The GitHub repository Googlenet/mahjong_tile_detection contains a labelled image folder "tiles" with 47 categories: bamboo suit, bamboo 1, bamboo 2, bamboo 3, bamboo 4, bamboo 5, bamboo 6, bamboo 7, bamboo 8, bamboo 9, char, char 1, char 2, char 3, char 4, char 6, char 7, char 8, char 9, dot suit, dot 1, dot 2, dot 3, dot 4, dot 5, dot 6, dot 7, dot 8, dot 9, dragon tile, green dragon, red dragon, white dragon, flower tile, flower 1, flower 2, flower 3, flower 4, season 1, season 2, season 3, season 4, wind tile, east wind, north wind, south wind, west wind. Examples follow, each with its label.

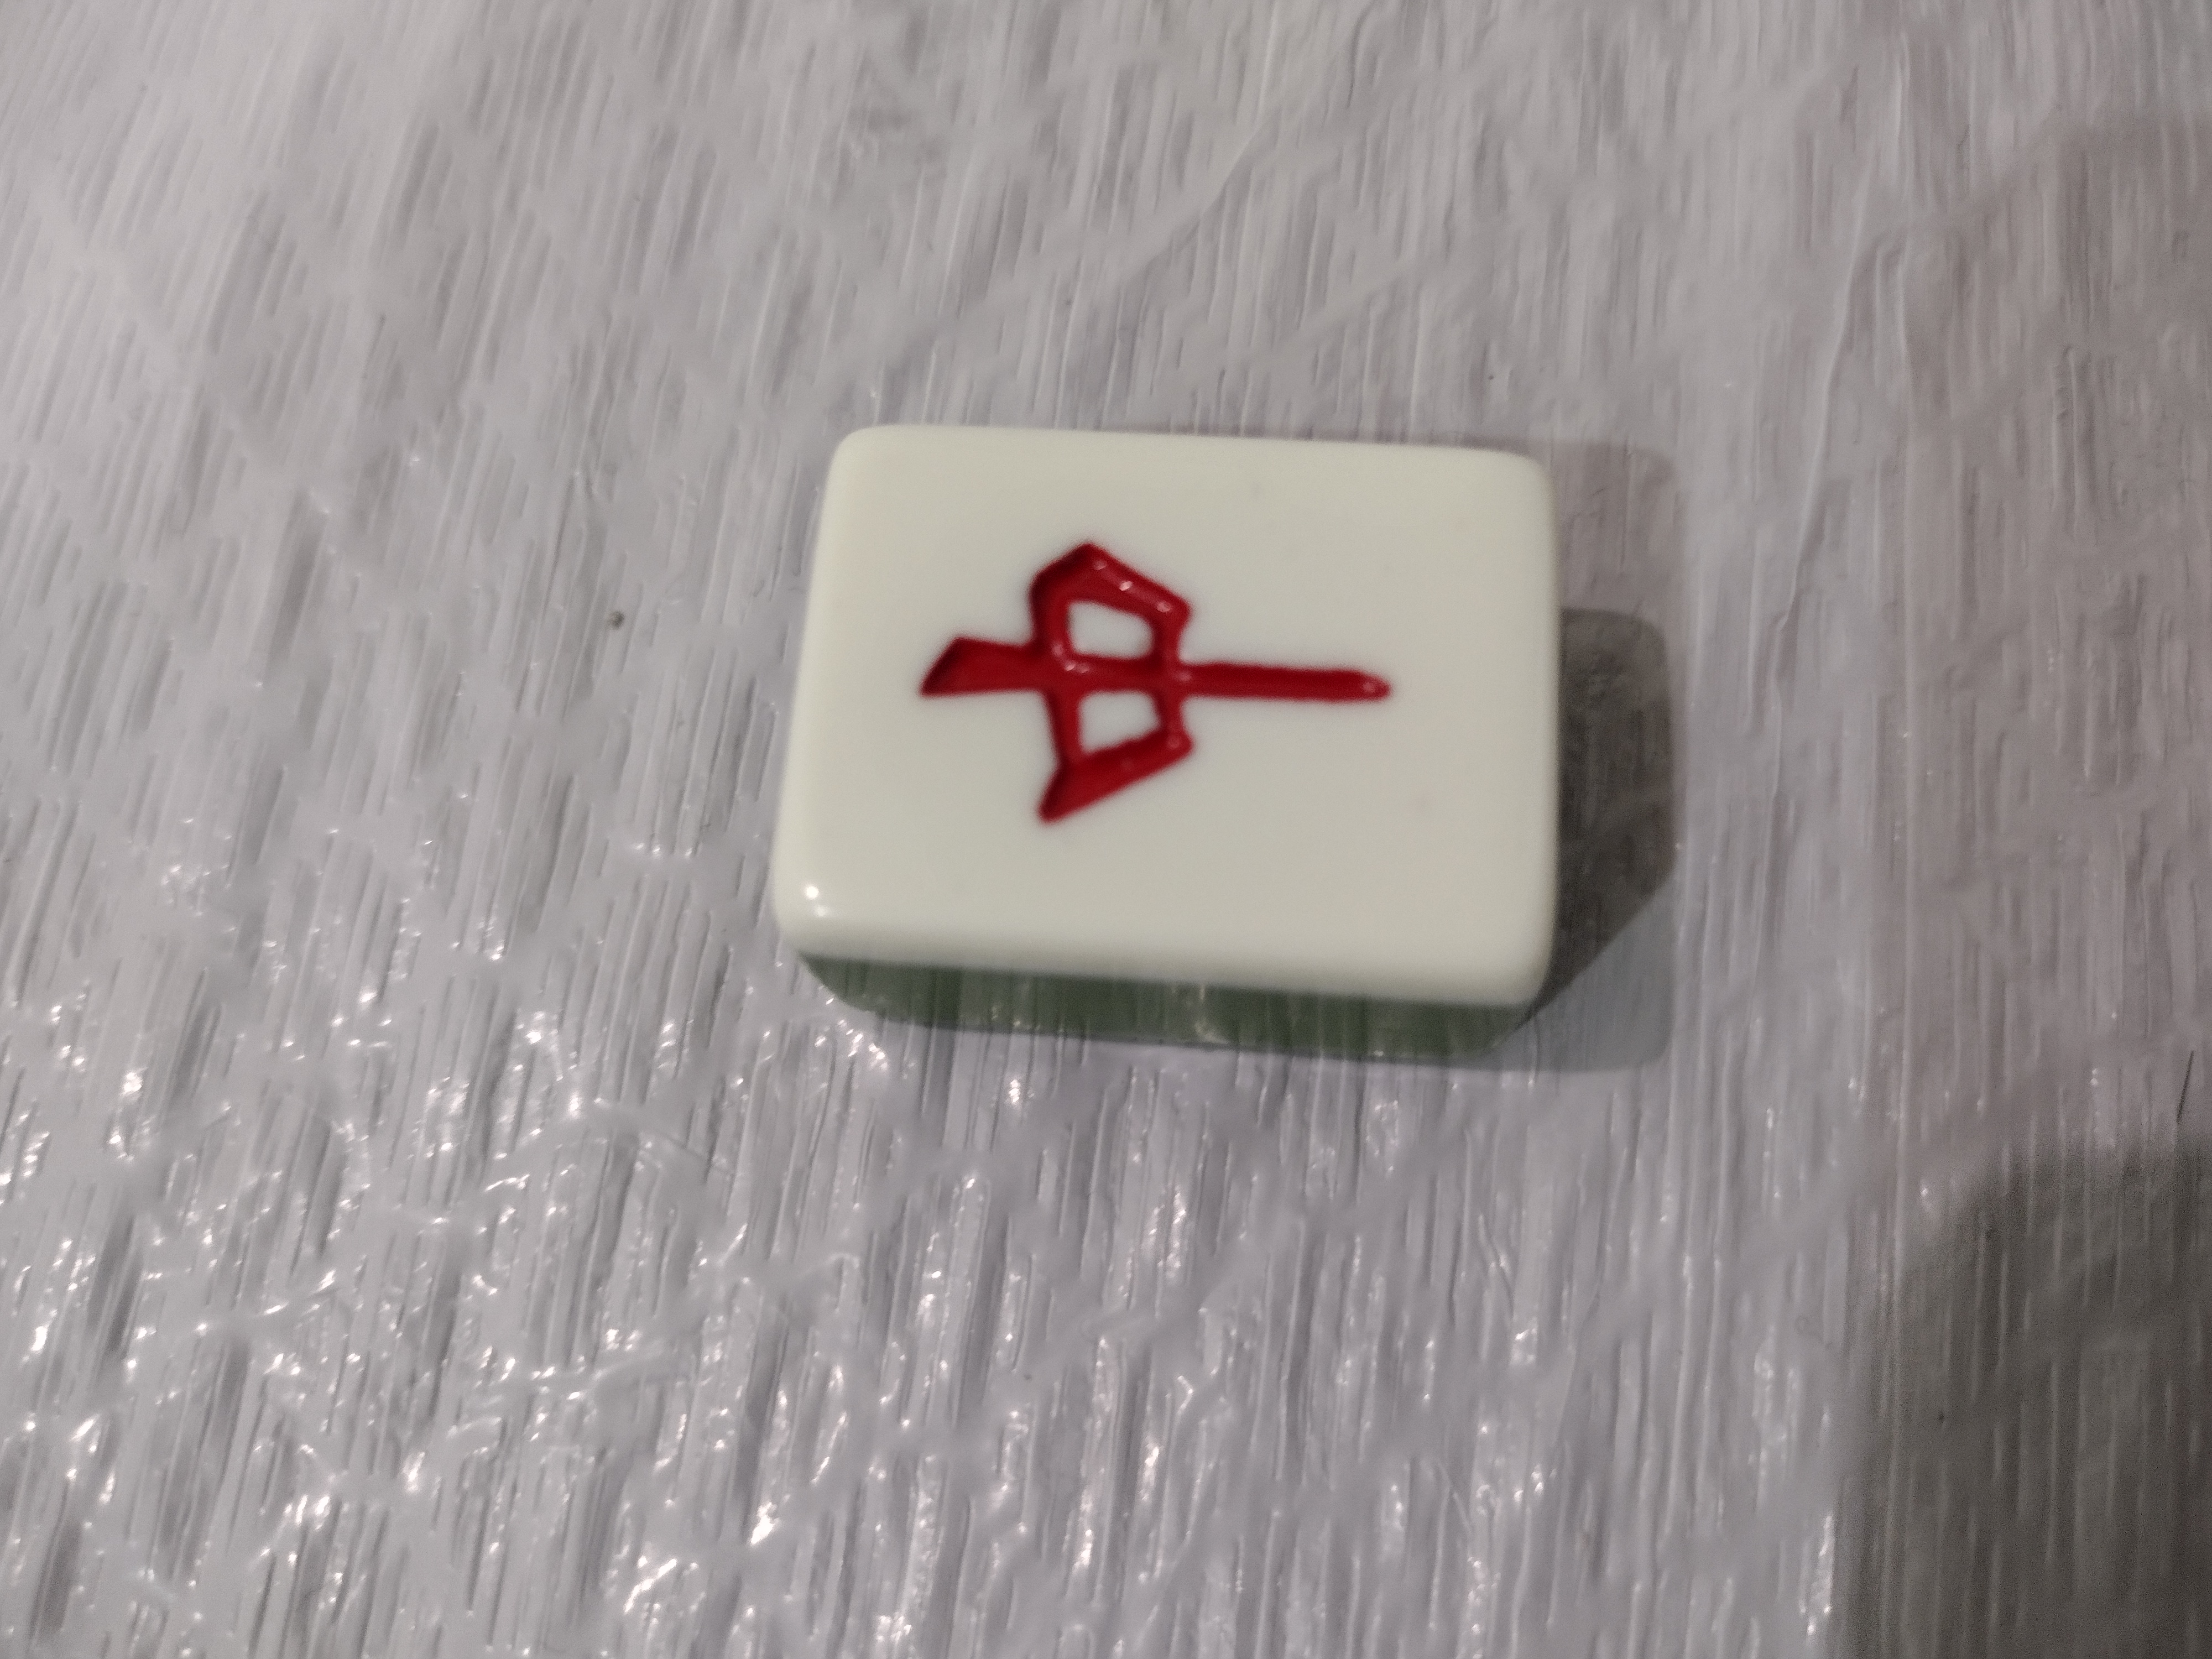
Label: red dragon

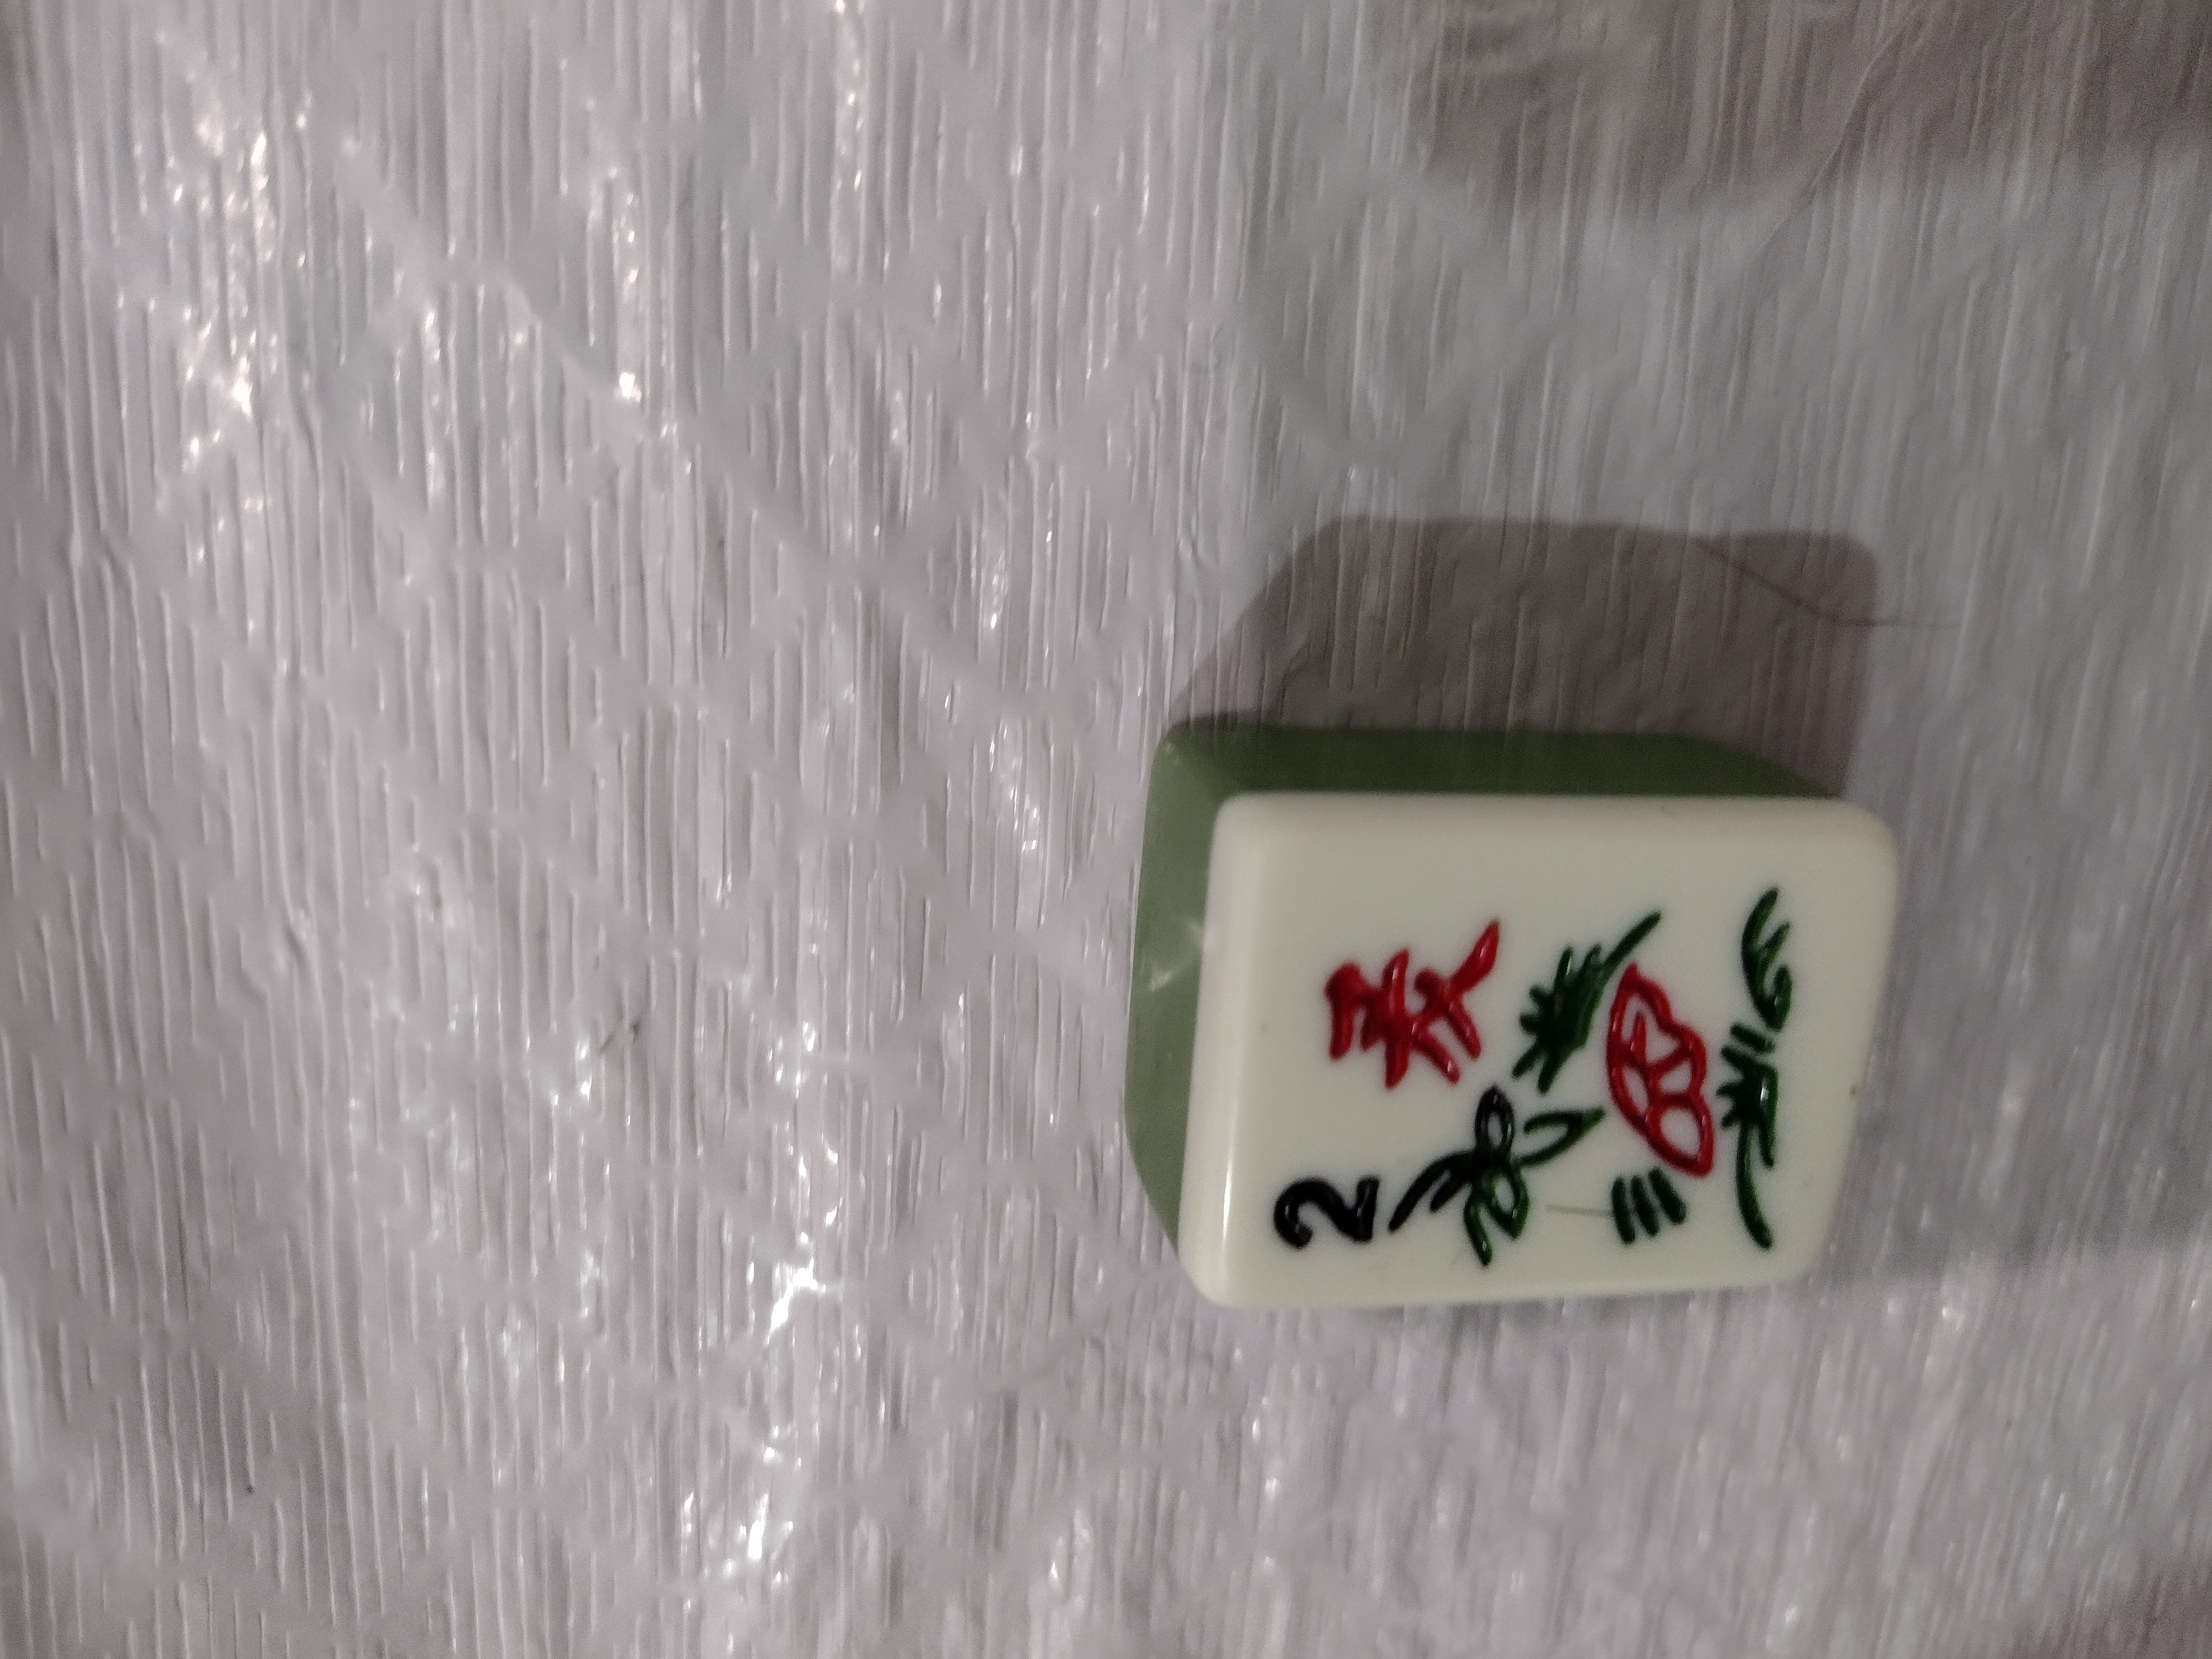
Label: season 2

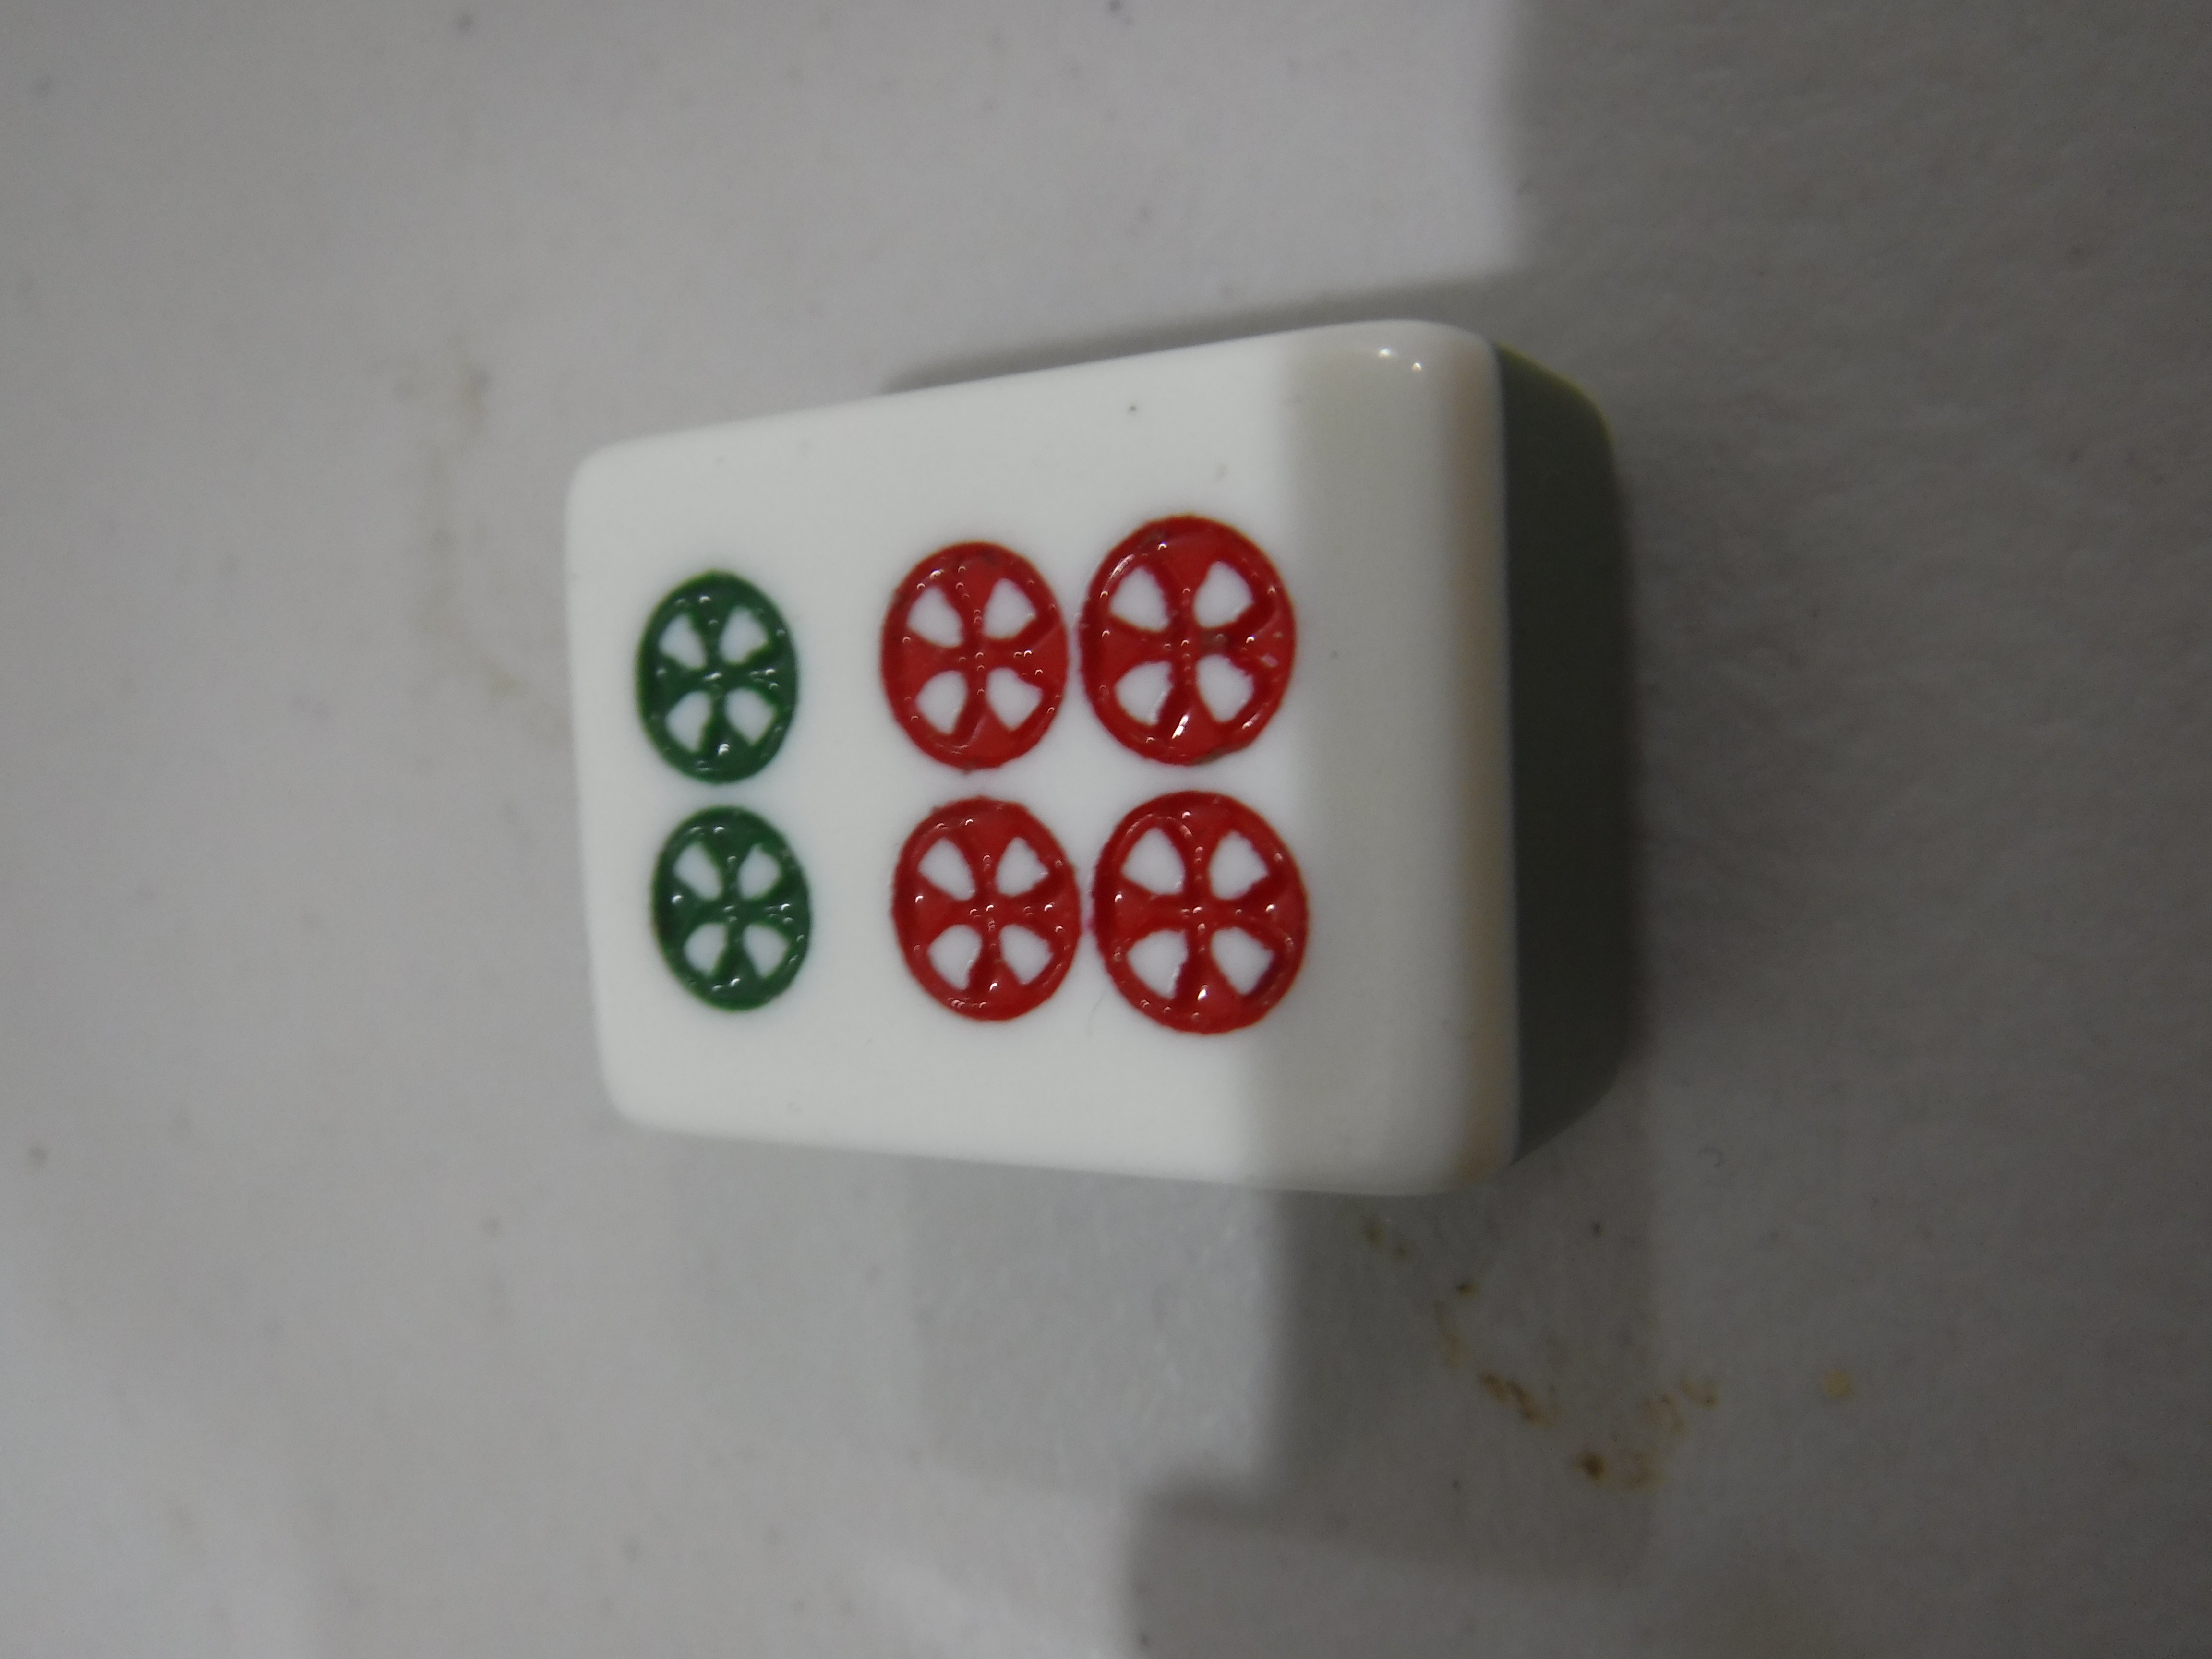
Label: dot 6

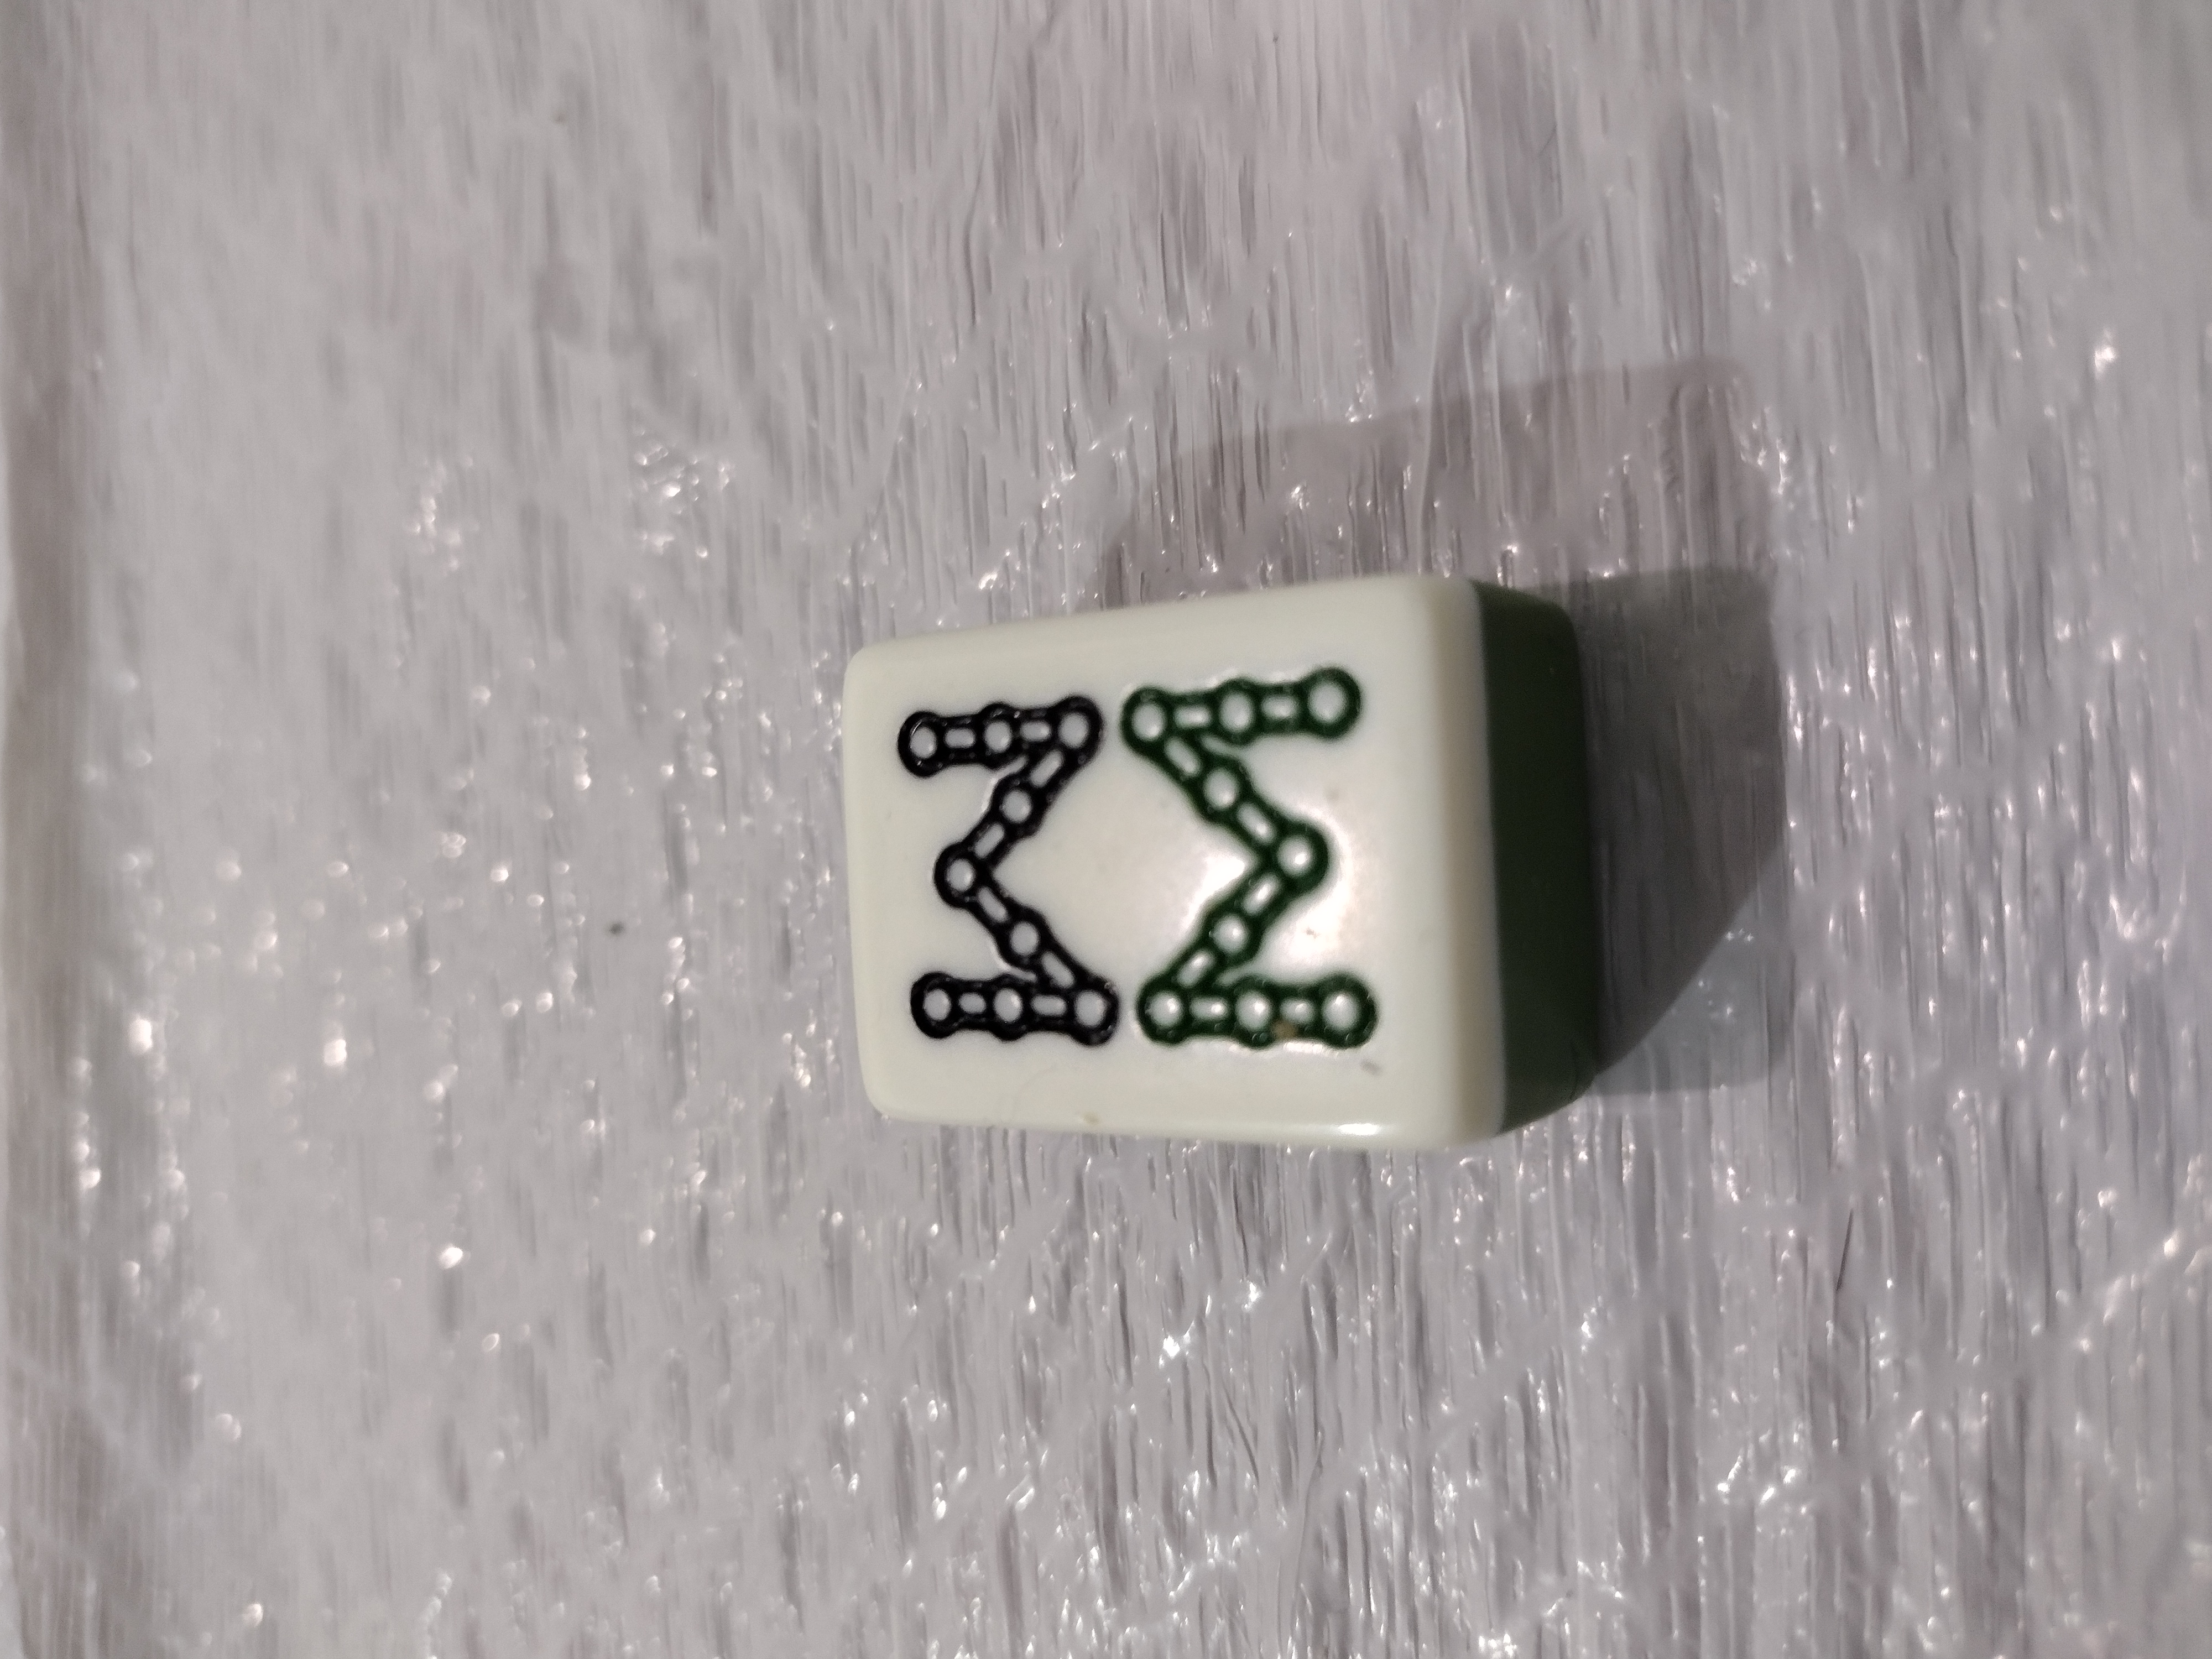
Label: bamboo 8

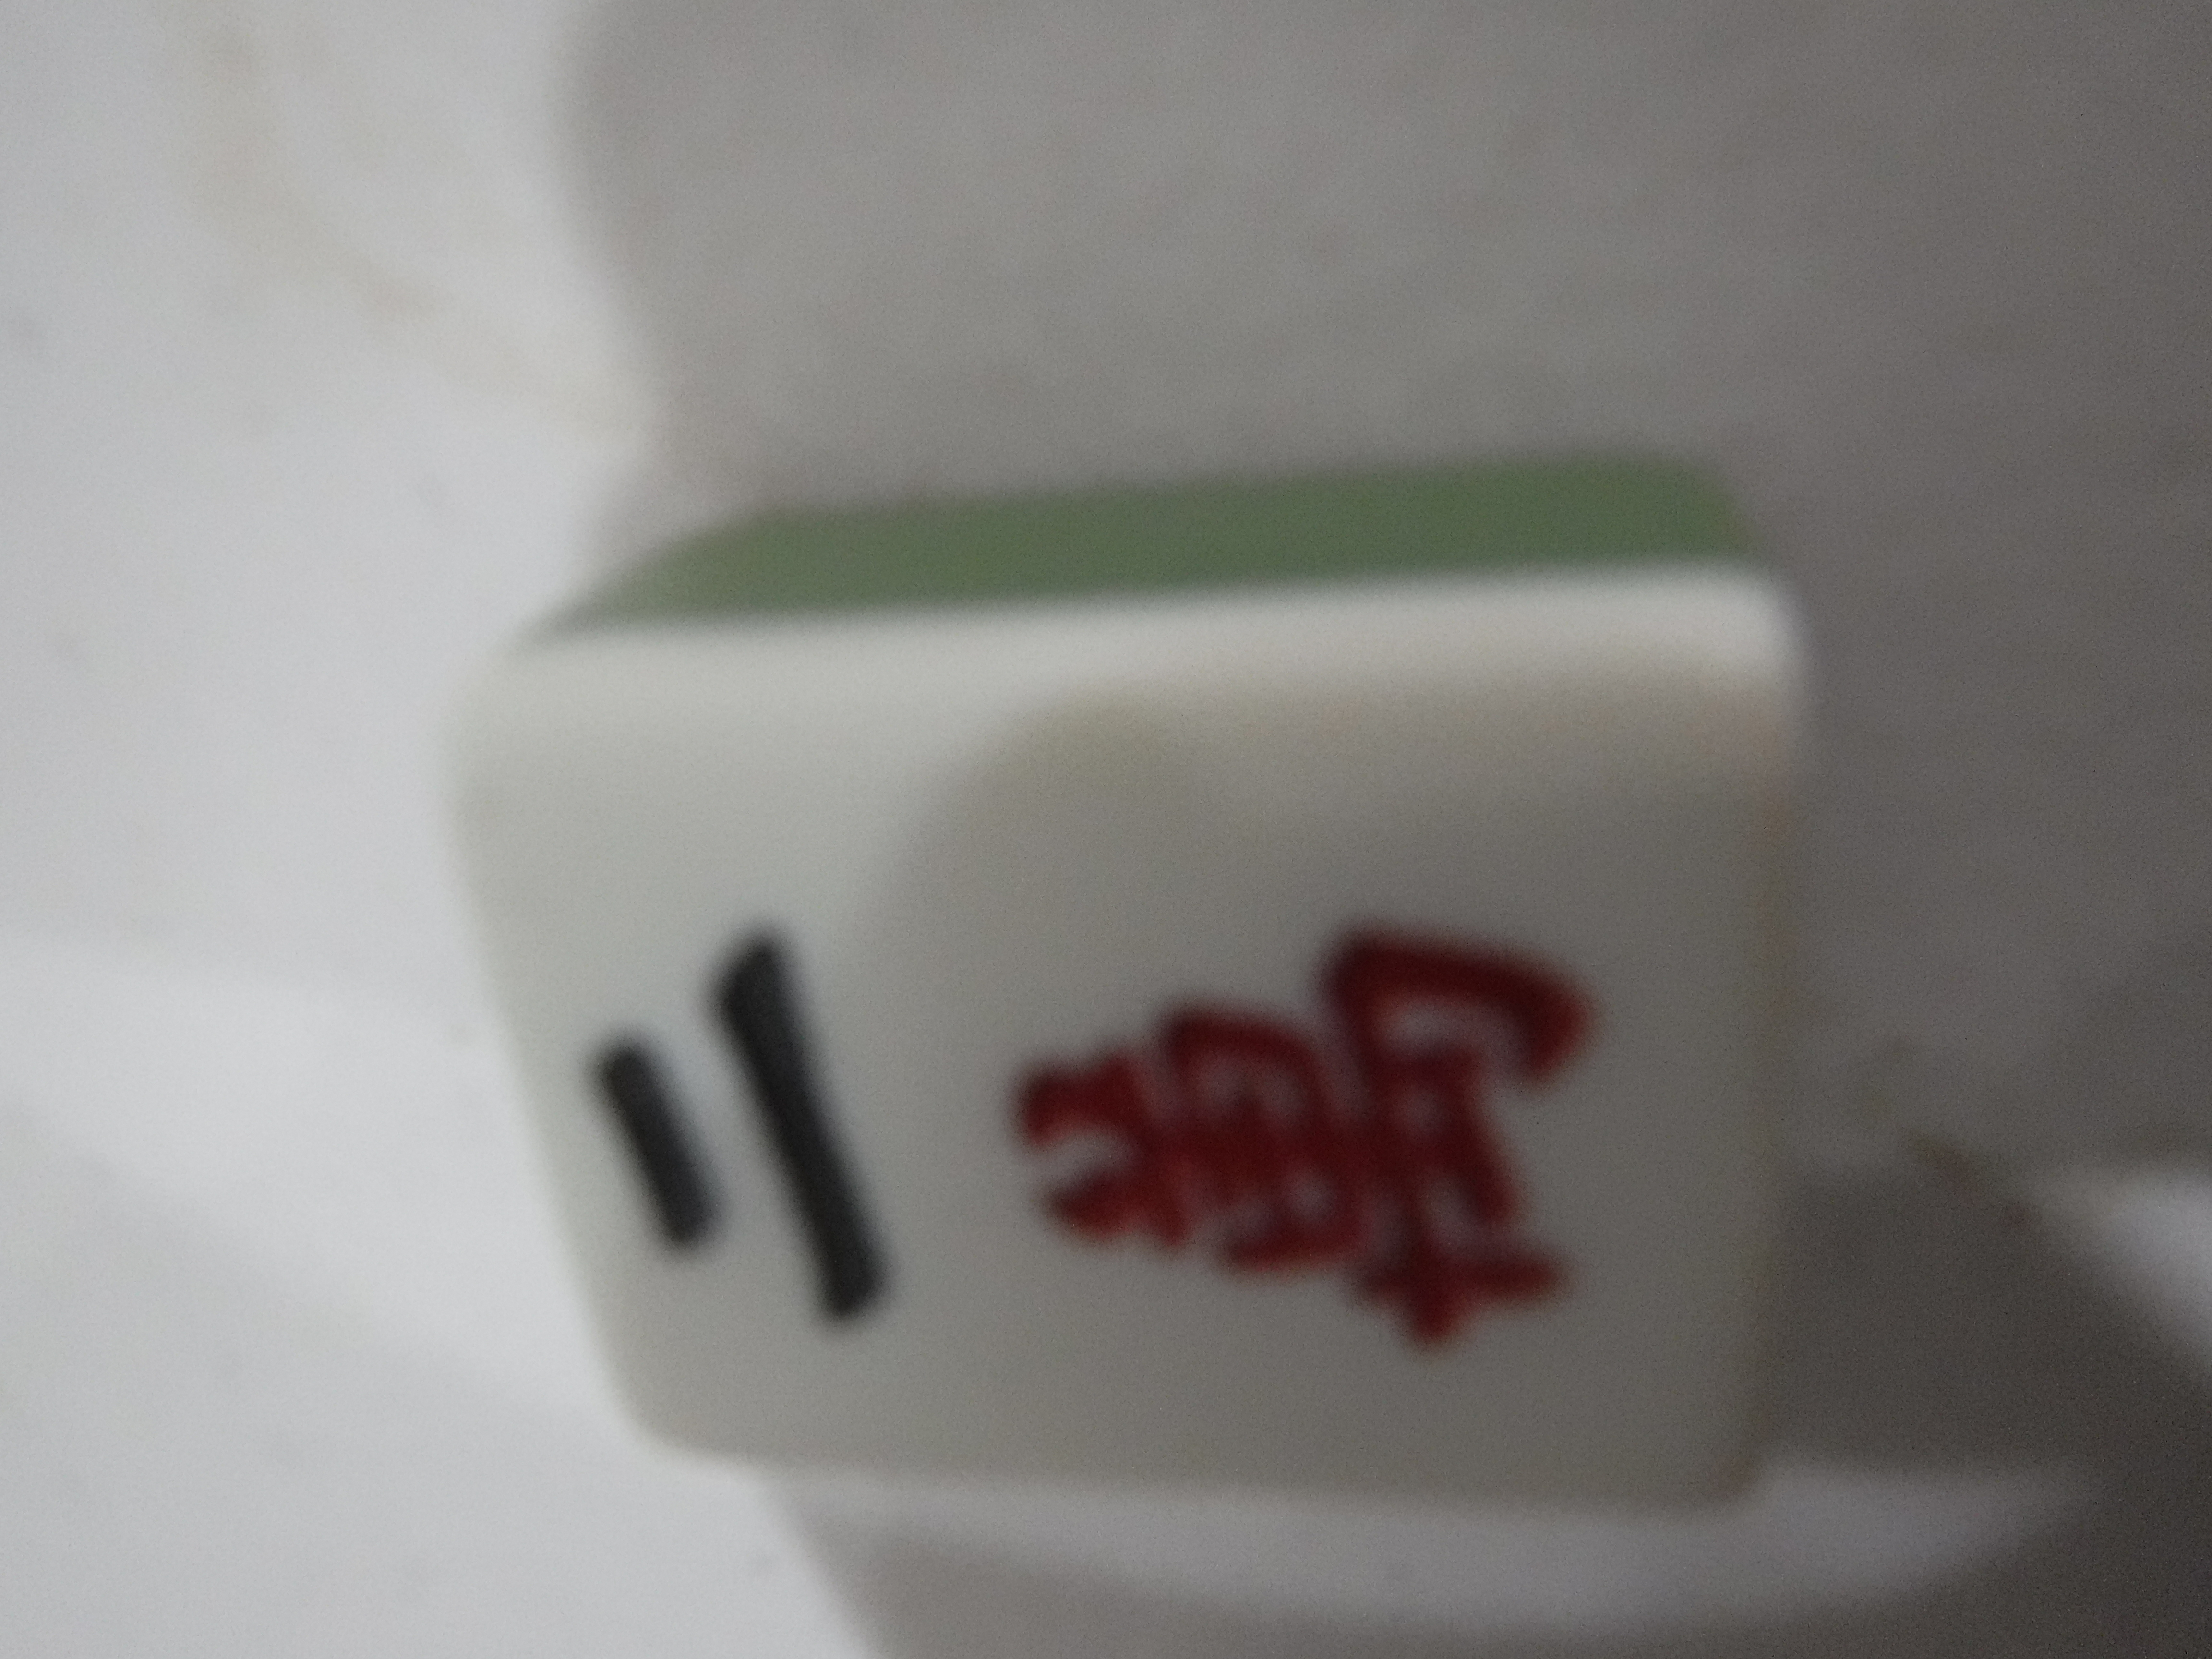
Label: char 2

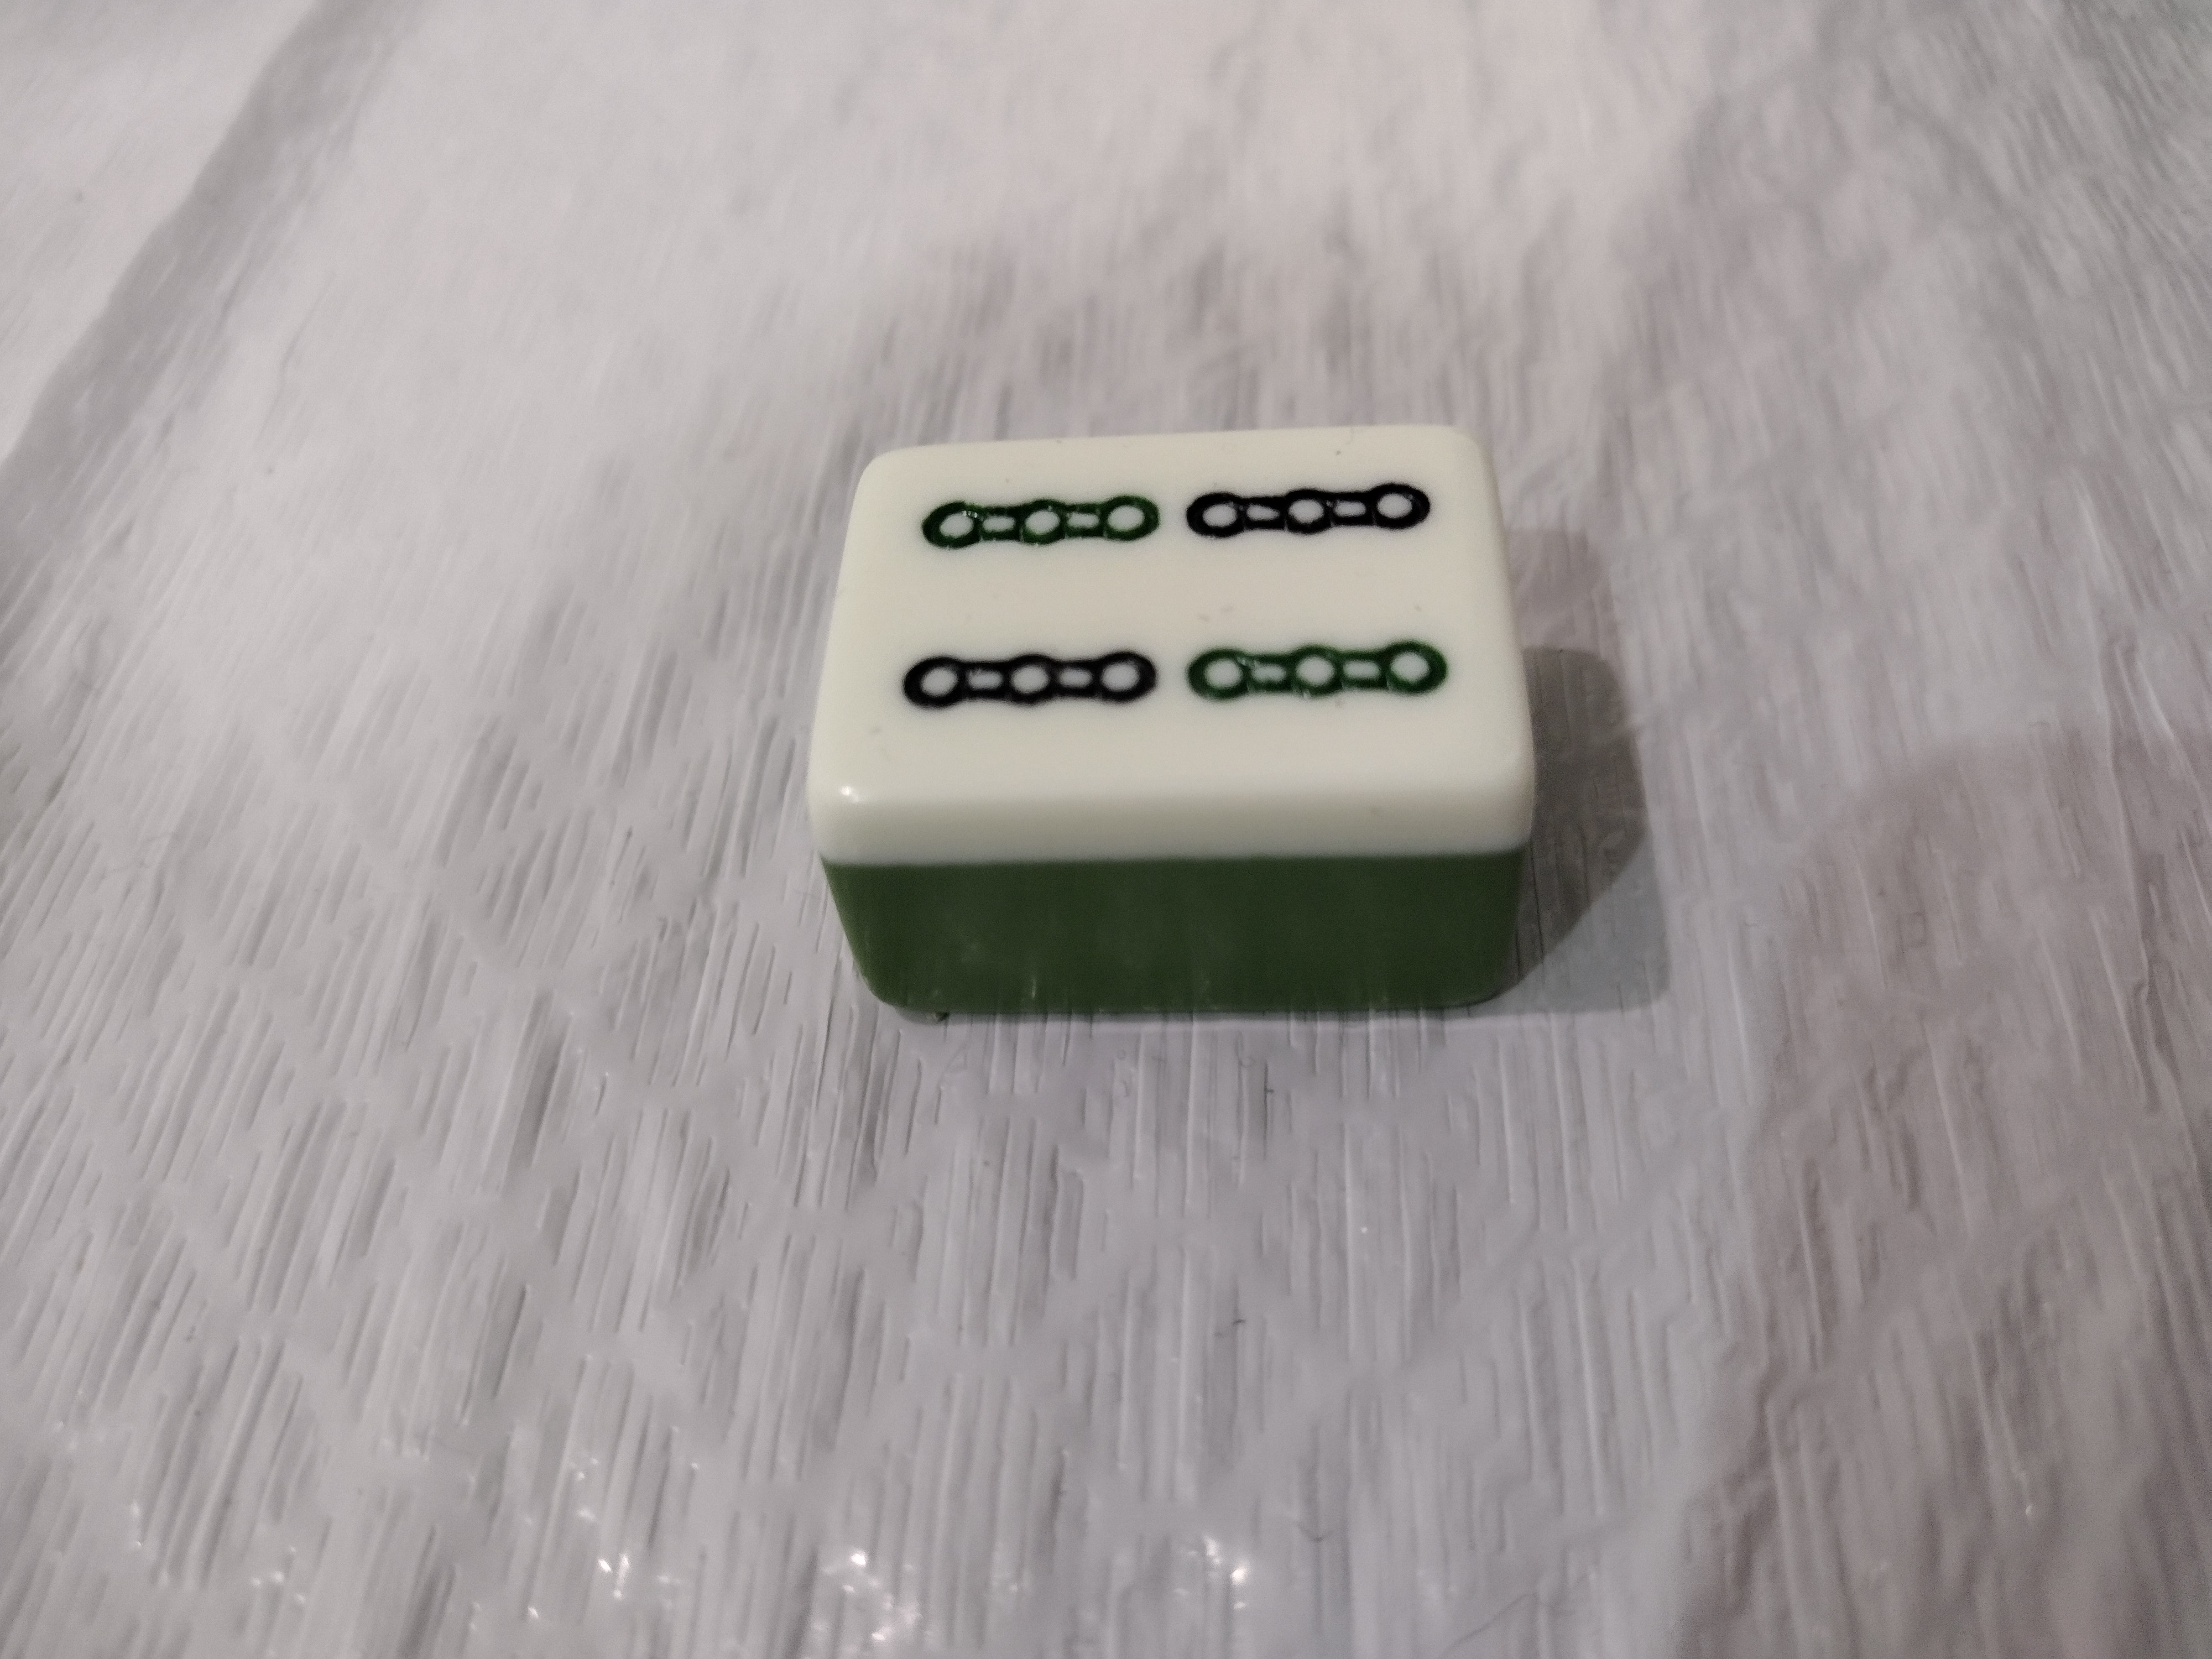
Label: bamboo 4
